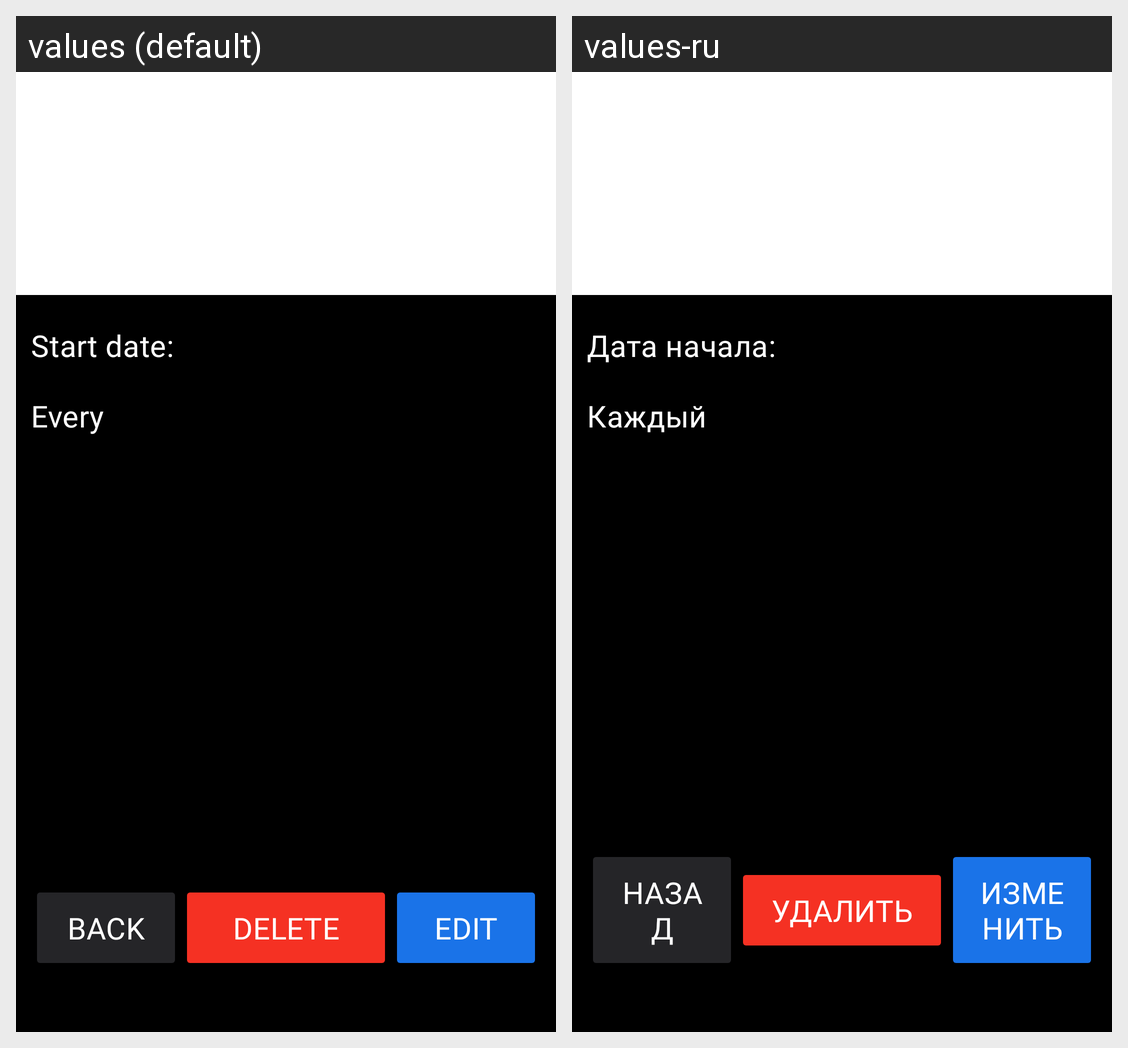

Locale-by-locale string values for the Android screen shown in this grid:
Android screen res/layout/fragment_subscription_detail.xml rendered under 2 locales, left to right: values (default), values-ru. Device: Nexus 5 (rendered at 1080×1920; each locale shown at half size, 540×960, under a caption strip naming it); theme Theme.TestSubsManager.
Strings drawn on this screen, with the default value and each locale's value (text and hints the layout hard-codes, and strings that could not be matched under every locale, appear in the picture but are not listed):

subscription_start_date
  values: Start date:
  values-ru: Дата начала:

every
  values: Every
  values-ru: Каждый

back_text
  values: Back
  values-ru: Назад

delete_subscription
  values: Delete
  values-ru: Удалить

edit_subscription
  values: Edit
  values-ru: Изменить
